Run: headless pygame with SDL's dummy video driver; simulated clock (each Clock.tick advances the game by its frame time, no real sleeping); random seed 0; keys injected as events and as key.get_pressed() state; no mouse input.
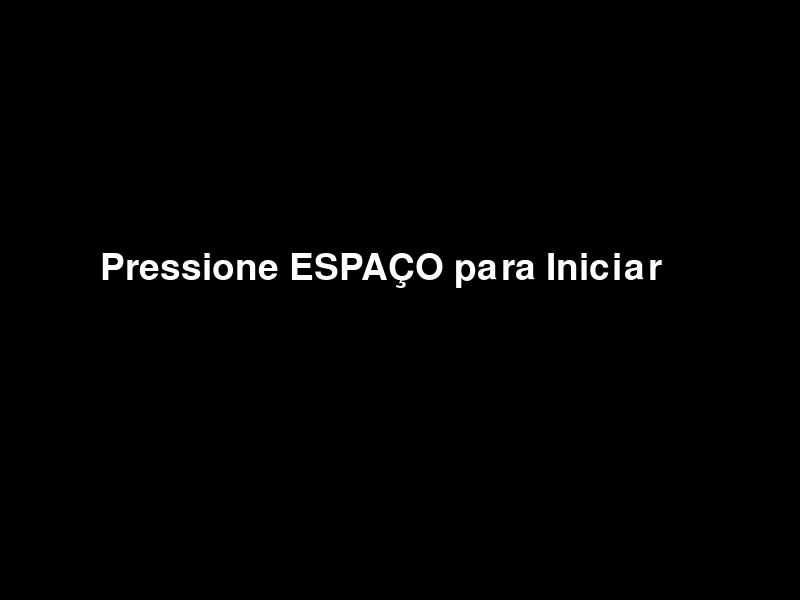
Frame 1 of 4 · flips 1–60 · no input
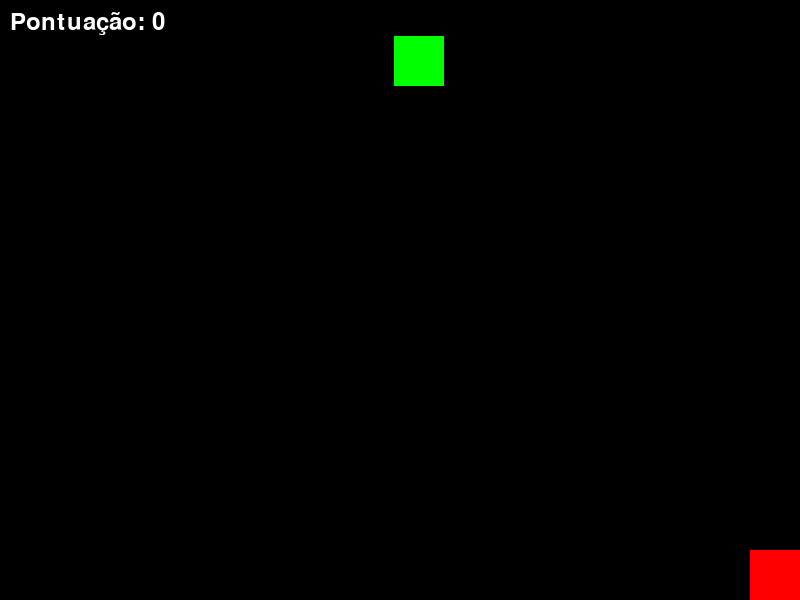
Frame 2 of 4 · flips 61–180 · tapped SPACE, RETURN · held RIGHT (→), D
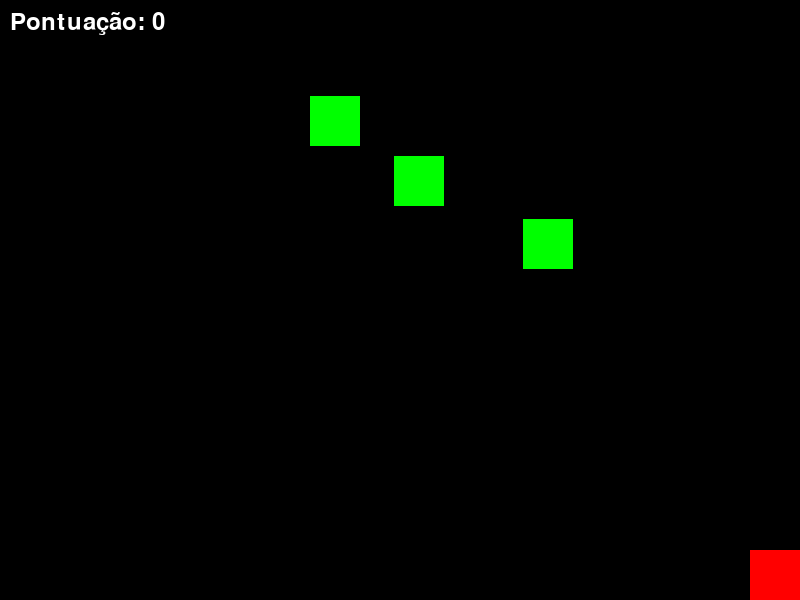
Frame 3 of 4 · flips 181–300 · held DOWN (↓), S
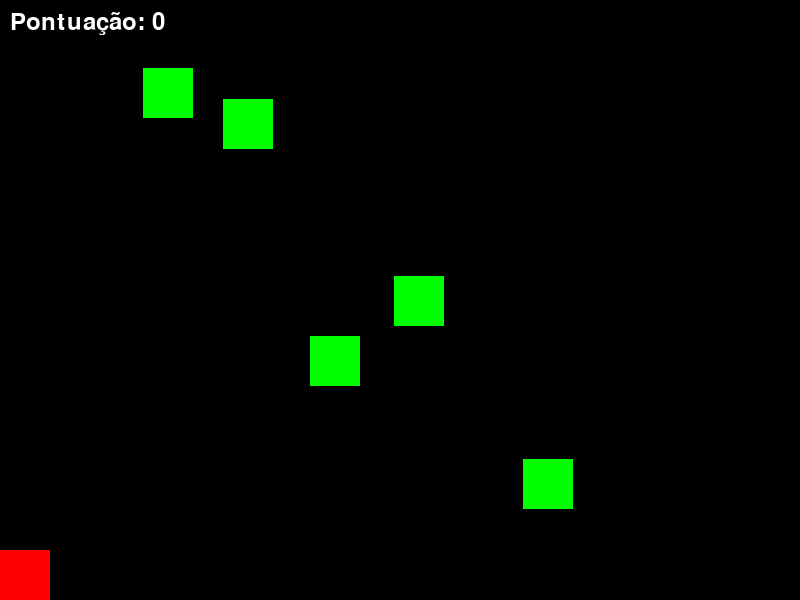
Frame 4 of 4 · flips 301–420 · held LEFT (←), A, UP (↑), W

The pygame program that drew these frames:

import pygame
import random
import time

# Inicialização do Pygame
pygame.init()

# Configurações da Tela
SCREEN_WIDTH = 800
SCREEN_HEIGHT = 600
screen = pygame.display.set_mode((SCREEN_WIDTH, SCREEN_HEIGHT))
pygame.display.set_caption("Code Defender")

# Cores
WHITE = (255, 255, 255)
BLACK = (0, 0, 0)
RED = (255, 0, 0)
GREEN = (0, 255, 0)
BLUE = (0, 0, 255)

# Taxa de FPS
clock = pygame.time.Clock()
FPS = 60

# Classe Inimigo
class Enemy:
    def __init__(self):
        self.rect = pygame.Rect(random.randint(0, SCREEN_WIDTH - 50), random.randint(-50, -10), 50, 50)
        self.speed = random.uniform(1, 3)  # Reduzido para uma faixa menor

    def move(self):
        self.rect.y += self.speed  # Move o inimigo para baixo

    def draw(self):
        pygame.draw.rect(screen, GREEN, self.rect)  # Desenha o inimigo

    def is_off_screen(self):
        return self.rect.y > SCREEN_HEIGHT  # Verifica se o inimigo saiu da tela

# Classe Tiro
class Bullet:
    def __init__(self, x, y):
        self.rect = pygame.Rect(x, y, 5, 10)
        self.speed = -10  # Velocidade do tiro para cima

    def move(self):
        self.rect.y += self.speed  # Move o tiro para cima

    def draw(self):
        pygame.draw.rect(screen, BLUE, self.rect)  # Desenha o tiro

    def is_off_screen(self):
        return self.rect.y < 0  # Verifica se o tiro saiu da tela

# Funções Personalizadas
def main_menu():
    """Exibe o menu principal do jogo."""
    menu_running = True
    while menu_running:
        screen.fill(BLACK)
        font = pygame.font.SysFont(None, 55)
        text = font.render("Pressione ESPAÇO para Iniciar", True, WHITE)
        screen.blit(text, (100, 250))
        pygame.display.flip()

        # Eventos do Menu
        for event in pygame.event.get():
            if event.type == pygame.QUIT:
                pygame.quit()
                quit()
            if event.type == pygame.KEYDOWN:
                if event.key == pygame.K_SPACE:
                    menu_running = False  # Inicia o jogo

def spawn_enemy(enemies):
    """Cria um novo inimigo e o adiciona à lista."""
    enemy = Enemy()
    enemies.append(enemy)

def player_shoot(bullets, x, y):
    """Cria um novo tiro do jogador."""
    bullet = Bullet(x + 22, y)  # Ajuste a posição do tiro para o centro do jogador
    bullets.append(bullet)

def check_collision(bullets, enemies):
    """Verifica colisões entre tiros e inimigos e remove ambos em caso de colisão."""
    for bullet in bullets[:]:  # Itera sobre uma cópia da lista para evitar problemas durante a remoção
        for enemy in enemies[:]:  # Itera sobre uma cópia da lista para evitar problemas durante a remoção
            if bullet.rect.colliderect(enemy.rect):
                bullets.remove(bullet)
                enemies.remove(enemy)
                return True  # Retorna True para indicar que uma colisão ocorreu
    return False

def check_collision_player(enemies, player_rect):
    """Verifica colisões entre o jogador e os inimigos."""
    for enemy in enemies[:]:  # Itera sobre uma cópia da lista para evitar problemas durante a remoção
        if enemy.rect.colliderect(player_rect):
            enemies.remove(enemy)
            return True  # Retorna True para indicar que uma colisão ocorreu
    return False

def game_loop():
    """Loop principal do jogo."""
    player_rect = pygame.Rect(SCREEN_WIDTH // 2, SCREEN_HEIGHT - 50, 50, 50)  # Representação do jogador
    player_speed = 8

    enemies = []  # Lista para armazenar os inimigos
    bullets = []  # Lista para armazenar os tiros
    spawn_timer = 0  # Temporizador para controlar o spawn de inimigos
    score = 0  # Pontuação do jogador

    # Variável de execução do jogo
    running = True

    while running:
        # Eventos de Jogo
        for event in pygame.event.get():
            if event.type == pygame.QUIT:
                running = False
            if event.type == pygame.KEYDOWN:
                if event.key == pygame.K_SPACE:  # Atira quando a barra de espaço é pressionada
                    player_shoot(bullets, player_rect.x, player_rect.y)

        # Movimento do Jogador
        keys = pygame.key.get_pressed()
        if keys[pygame.K_LEFT]:
            player_rect.x -= player_speed
        if keys[pygame.K_RIGHT]:
            player_rect.x += player_speed

        # Limites da Tela
        player_rect.x = max(0, min(SCREEN_WIDTH - player_rect.width, player_rect.x))  # Impede que o jogador saia da tela

        # Spawn de Inimigos
        if spawn_timer >= 60:  # A cada 60 quadros (1 segundo)
            spawn_enemy(enemies)
            spawn_timer = 0
        else:
            spawn_timer += 1

        # Movimento e Desenho dos Inimigos
        screen.fill(BLACK)  # Limpa a tela
        for enemy in enemies:
            enemy.move()
            enemy.draw()

        # Movimento e Desenho dos Tiros
        for bullet in bullets:
            bullet.move()
            bullet.draw()

        # Remover Inimigos Fora da Tela
        enemies = [enemy for enemy in enemies if not enemy.is_off_screen()]

        # Remover Tiros Fora da Tela
        bullets = [bullet for bullet in bullets if not bullet.is_off_screen()]

        # Verificação de Colisão
        if check_collision(bullets, enemies):
            score += 10  # Incrementa a pontuação em 10 para cada inimigo destruído

        # Verificação de Colisão com o Jogador
        if check_collision_player(enemies, player_rect):
            score -= 10  # Diminui a pontuação em 10 para cada colisão com o jogador
            if score < 0:
                screen.fill(BLUE)
                font = pygame.font.SysFont(None, 55)
                text = font.render("GAME OVER", True, WHITE)
                screen.blit(text, (100, 250))
                pygame.display.update()
                time.sleep(2)
                break
                
        # Desenha o Jogador
        pygame.draw.rect(screen, RED, player_rect)  # Desenha o jogador

        # Exibe a Pontuação
        font = pygame.font.SysFont(None, 35)
        score_text = font.render(f"Pontuação: {score}", True, WHITE)
        screen.blit(score_text, (10, 10))

        pygame.display.update()  # Atualiza a tela

        # Controle de FPS
        clock.tick(FPS)

    pygame.quit()

# Execução do Jogo
if __name__ == "__main__":
    main_menu()  # Exibe o menu principal
    game_loop()  # Inicia o loop principal do jogo
